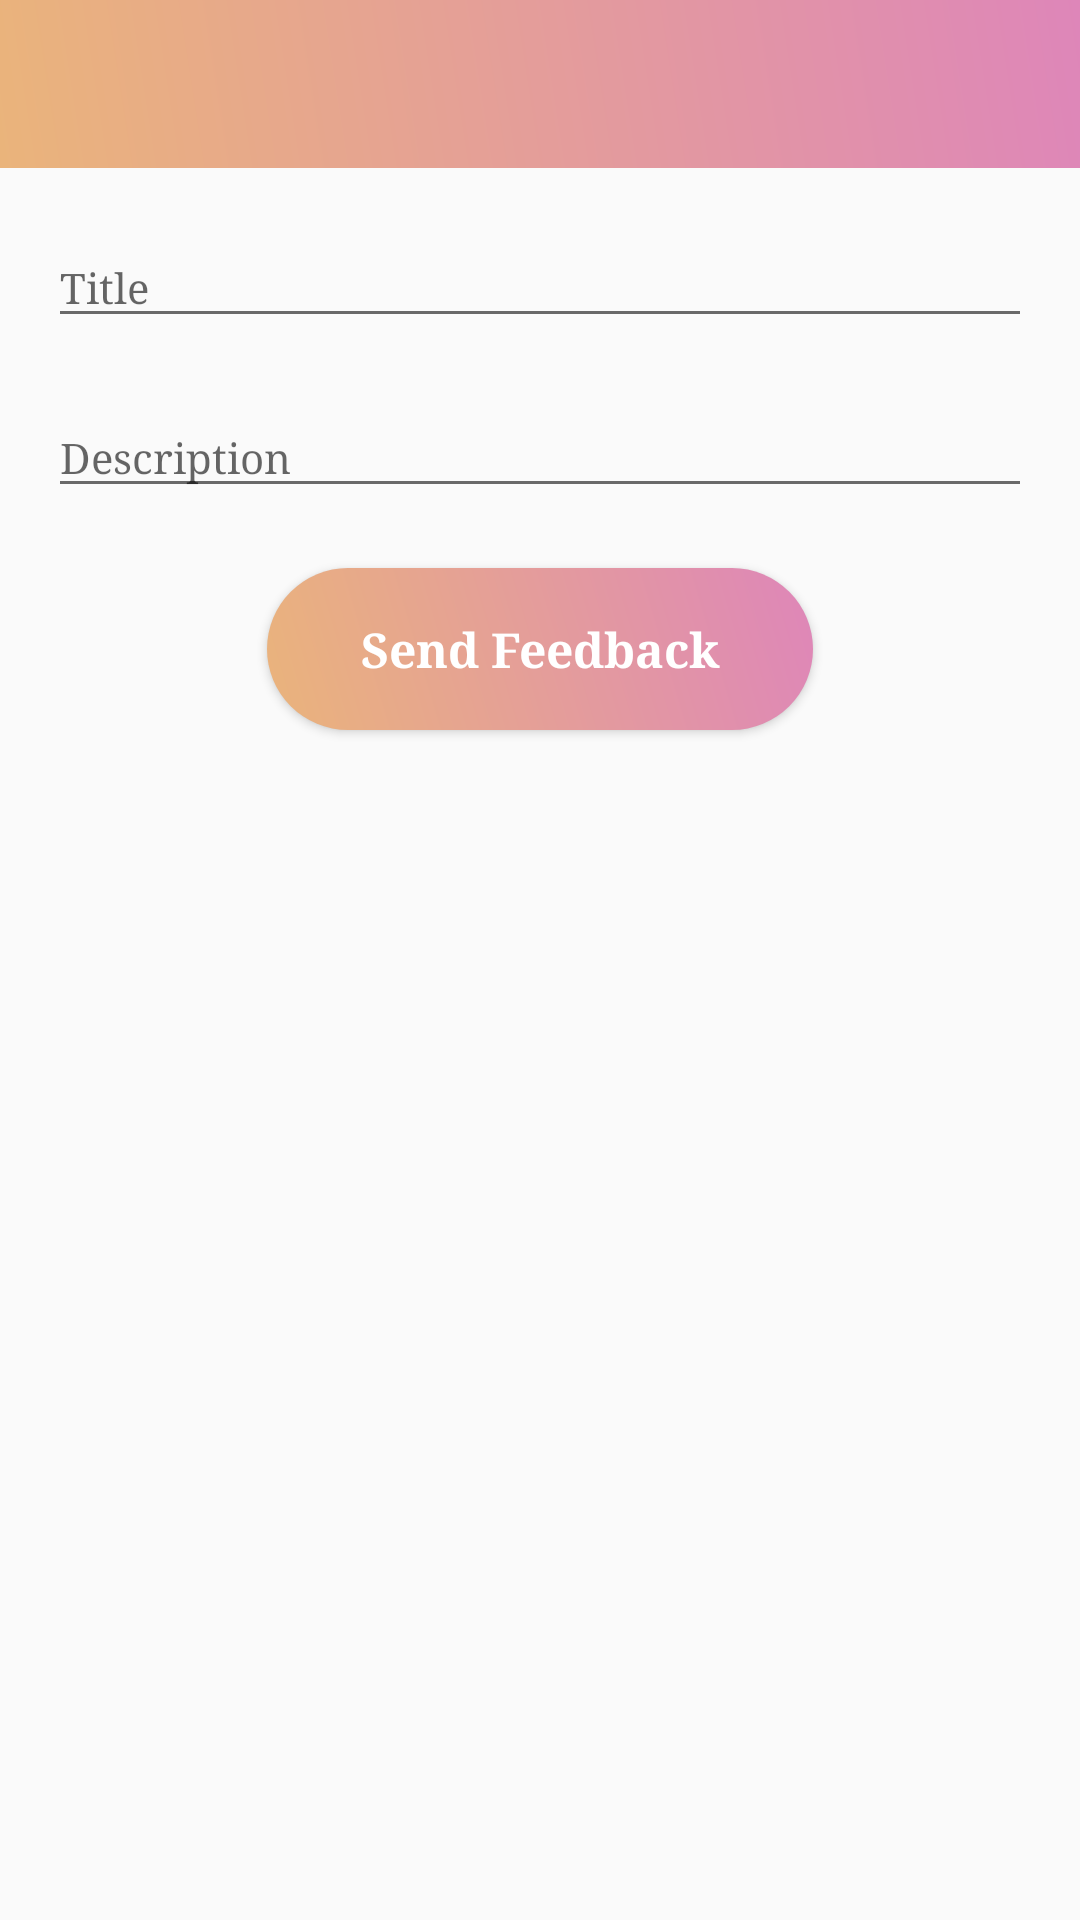

Write the Android layout XML for this screen, with the resource values it uses.
<!-- AndroidManifest.xml: activity theme AppTheme -->
<!-- res/layout/activity_sendfeedback.xml -->
<?xml version="1.0" encoding="utf-8"?>
<androidx.constraintlayout.widget.ConstraintLayout xmlns:android="http://schemas.android.com/apk/res/android"
    xmlns:app="http://schemas.android.com/apk/res-auto"
    xmlns:tools="http://schemas.android.com/tools"
    android:layout_width="match_parent"
    android:layout_height="match_parent"
    tools:ignore="SmallSp">

    <include
        android:id="@+id/toolbar"
        layout="@layout/toolbar"
        app:layout_constraintStart_toStartOf="parent"
        app:layout_constraintTop_toTopOf="parent" />


     <LinearLayout
         android:id="@+id/linearlayout_feedback"
         android:layout_width="0dp"
        android:layout_height="0dp"
        android:foreground="?attr/selectableItemBackground"
        android:orientation="vertical"
        app:layout_constraintBottom_toBottomOf="parent"
        app:layout_constraintEnd_toEndOf="parent"
        app:layout_constraintStart_toStartOf="parent"
        app:layout_constraintTop_toBottomOf="@+id/toolbar"
         android:layout_marginStart="16dp"
         android:layout_marginEnd="16dp">


        <com.google.android.material.textfield.TextInputLayout
            android:id="@+id/textInputLayoutTitle"
            android:layout_width="match_parent"
            android:layout_height="wrap_content"
            android:layout_marginTop="@dimen/signup_text_margin_top">

            <EditText
                android:id="@+id/txtTitle"
                android:layout_width="match_parent"
                android:layout_height="wrap_content"
                android:backgroundTint="@color/gray"
                android:hint="@string/Title"
                android:imeOptions="actionNext"
                android:inputType="text"
                android:maxLines="1"
                android:textColor="@color/slate"
                android:textSize="14sp" />
        </com.google.android.material.textfield.TextInputLayout>

        <com.google.android.material.textfield.TextInputLayout
            android:id="@+id/textInputLayoutMessage"
            android:layout_width="match_parent"
            android:layout_height="wrap_content"
            android:layout_marginTop="@dimen/signup_text_margin_top">

            <EditText
                android:id="@+id/txtMessage"
                android:layout_width="match_parent"
                android:layout_height="wrap_content"
                android:backgroundTint="@color/gray"
                android:hint="@string/Description"
                android:imeOptions="actionDone"
                android:inputType="textMultiLine"
                android:textColor="@color/slate"
                android:textSize="14sp" />
        </com.google.android.material.textfield.TextInputLayout>

         <Button
             android:id="@+id/btnSendfeedback"
             android:layout_width="wrap_content"
             android:layout_height="wrap_content"
             android:background="@drawable/login_button_bk"
             android:layout_gravity="center"
             android:textStyle="bold"
             android:textAlignment="center"
             android:textColor="@color/white"
             android:text="@string/SendFeedback"
             android:textAllCaps="false"
             android:textSize="16sp"
             android:layout_marginTop="@dimen/loginViewsMargin"/>

    </LinearLayout>

    <ImageView
        android:id="@+id/imglogoabout"
        android:layout_width="100dp"
        android:layout_height="100dp"
        android:layout_centerHorizontal="true"
        app:layout_constraintEnd_toEndOf="parent"
        app:layout_constraintStart_toStartOf="parent"
        app:layout_constraintTop_toBottomOf="@+id/toolbar"
        android:layout_marginTop="24sp"
        android:layout_marginBottom="24sp"
        android:visibility="gone"
        android:src="@drawable/logo_color" />

    <TextView
        android:id="@+id/txtaboutontent"
        android:layout_width="match_parent"
        android:layout_height="wrap_content"
        android:text="Log in to Kid Care. Kid Care lets you manage your daycare business from any device. Efficient childcare management means less time on business tasks and  "
        android:textSize="14sp"
        android:layout_marginStart="16dp"
        android:layout_marginEnd="16dp"
        android:textColor="@color/slate"
        app:layout_constraintEnd_toEndOf="parent"
        app:layout_constraintStart_toStartOf="parent"
        app:layout_constraintTop_toBottomOf="@+id/imglogoabout"
        android:visibility="gone"
        />


</androidx.constraintlayout.widget.ConstraintLayout>
<!-- res/layout/toolbar.xml (included above) -->
<?xml version="1.0" encoding="utf-8"?>
<androidx.appcompat.widget.Toolbar xmlns:android="http://schemas.android.com/apk/res/android"
    xmlns:local="http://schemas.android.com/apk/res-auto"
    android:id="@+id/toolbar"
    android:layout_width="match_parent"
    android:layout_height="wrap_content"
    android:minHeight="?attr/actionBarSize"
    android:background="@drawable/login_shape_bk"
    local:theme="@style/ThemeOverlay.AppCompat.Dark.ActionBar"
    local:popupTheme="@style/ThemeOverlay.AppCompat.Light">


        <ImageView
            android:id="@+id/userprofileEdit"
            android:layout_width="25dp"
            android:layout_height="25dp"
            android:layout_gravity="right"
            android:layout_marginEnd="16sp"
            android:gravity="center"
            android:src="@drawable/edit"
            android:visibility="gone"
            />

</androidx.appcompat.widget.Toolbar>
<!-- resources referenced by this layout -->
<resources>
  <color name="gray">#696969</color>
  <color name="slate">#505a69</color>
  <color name="white">#FFFFFF</color>
  <dimen name="loginViewsMargin">20dp</dimen>
  <dimen name="signup_text_margin_top">10dp</dimen>
  <!-- drawable edit: png bitmap (drawable, 1291 bytes) -->
  <!-- drawable login_button_bk (drawable) -->
  <?xml version="1.0" encoding="utf-8"?>
  <shape xmlns:android="http://schemas.android.com/apk/res/android" android:shape="rectangle" >
      <corners
          android:radius="27dp"
          />
      <gradient
          android:angle="45"
          android:centerX="35%"
          android:startColor="#EAB47B"
          android:endColor="#de86b9"
          android:type="linear"
          />
  
      <size
          android:width="182dp"
          android:height="54dp"
          />
  </shape>
  <!-- drawable login_shape_bk (drawable) -->
  <?xml version="1.0" encoding="utf-8"?>
  <shape xmlns:android="http://schemas.android.com/apk/res/android" android:shape="rectangle" >
      <corners
          android:bottomLeftRadius="0dp"
          android:bottomRightRadius="0dp"
          android:topLeftRadius="0dp"
          android:topRightRadius="0dp"
          />
      <gradient
          android:angle="45"
          android:centerX="35%"
          android:startColor="#EAB47B"
          android:endColor="#de86b9"
          android:type="linear"
          />
  
  
      <size
          android:width="182dp"
          android:height="54dp"
          />
  </shape>
  <!-- drawable logo_color: png bitmap (drawable, 8422 bytes) -->
  <string name="Description">Description</string>
  <string name="SendFeedback">Send Feedback</string>
  <string name="Title">Title</string>
  <style name="AppTheme" parent="Theme.AppCompat.Light.DarkActionBar">
          
          <item name="colorPrimary">@color/colorPrimary</item>
          <item name="colorPrimaryDark">@color/colorPrimaryDark</item>
          <item name="colorAccent">@color/colorAccent</item>
          <item name="windowActionBar">false</item>
          <item name="windowNoTitle">true</item>
          <item name="android:typeface">serif</item>
      </style>
  <color name="colorPrimary">#fa8100</color>
  <color name="colorPrimaryDark">#fa8100</color>
  <color name="colorAccent">#696969</color>
</resources>
